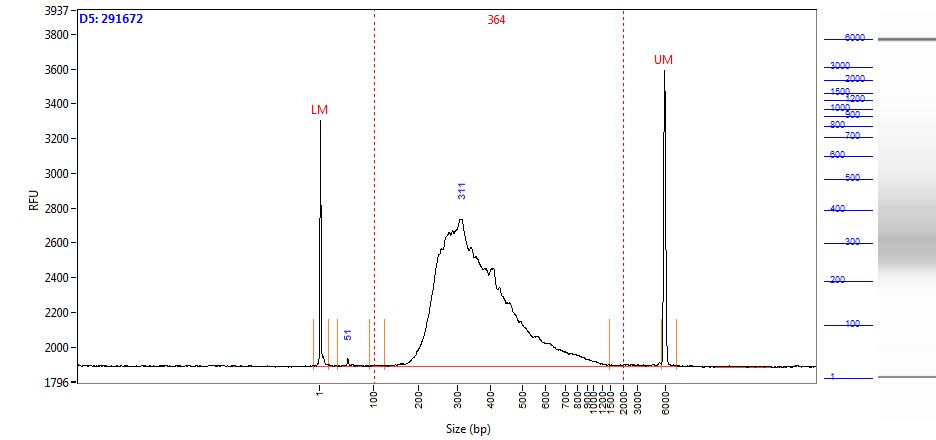

The data file committed next to this chart (first rows):
Size (bp), Intensity
0.58, 1416
1.00, 1137
2.00, 722.9
2.42, 374.5
2.84, 172.8
3.26, 87.34
3.68, 59.61
4.10, 52.84
4.52, 52.74
4.94, 52.64
5.36, 53.86
5.79, 54.35
6.21, 53.24
6.63, 50.22
7.05, 45.22
7.47, 38.50
7.89, 31.05
8.31, 24.43
8.73, 19.53
9.15, 16.09
9.57, 13.64
9.99, 12.16
10.41, 11.58
10.83, 11.43
11.25, 11.60
11.67, 11.82
12.09, 12.04
12.52, 11.64
12.94, 10.02
13.36, 8.99
13.78, 9.74
14.20, 10.63
14.62, 9.65
15.04, 7.44
15.46, 6.38
15.88, 7.36
16.30, 8.85
16.72, 9.21
17.14, 8.39
17.56, 6.94
17.98, 5.36
18.40, 4.78
18.82, 4.19
19.24, 3.49
19.67, 2.90
20.09, 2.51
20.51, 2.76
20.93, 3.52
21.35, 4.14
21.77, 4.29
22.19, 3.98
22.61, 3.36
23.03, 2.42
23.45, 1.28
23.87, 0.52
24.29, 0.48
24.71, 0.79
25.13, 1.15
25.55, 1.30
25.97, 1.45
... 1,938 more rows
